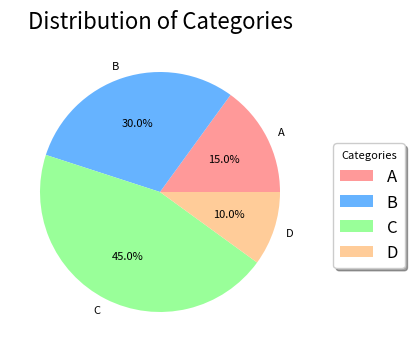

Reproduce this figure in Python.
import matplotlib.pyplot as plt

# Data for the pie chart
labels = ['A', 'B', 'C', 'D']
sizes = [15, 30, 45, 10]
colors = ['#ff9999','#66b3ff','#99ff99','#ffcc99']

# Create a figure and axis
fig, ax = plt.subplots(figsize=(10, 8))  # Adjust the figure size

# Create a pie chart
wedges, texts, autotexts = ax.pie(sizes, labels=labels, colors=colors, autopct='%1.1f%%')

# Add a title with alignment
ax.set_title('Distribution of Categories', loc='center', fontsize=16, pad=10)

# Add a legend with alignment
ax.legend(
    labels, 
    loc='best',  # 'best' automatically places the legend in the best location
    bbox_to_anchor=(1.05, 0.69),  # Position the legend outside the plot area
    fontsize=12, 
    title="Categories", 
    title_fontsize='8', 
    shadow=True
)

# Optionally, adjust subplot parameters
plt.subplots_adjust(left=0.1, right=0.4, top=1, bottom=0.5)  # Adjust the margins to make space for the legend

# Optional: Improve the appearance of the text in the pie chart
for text in texts:
    text.set_fontsize(8)
for autotext in autotexts:
    autotext.set_fontsize(8)

# Show the pie chart
plt.show()
